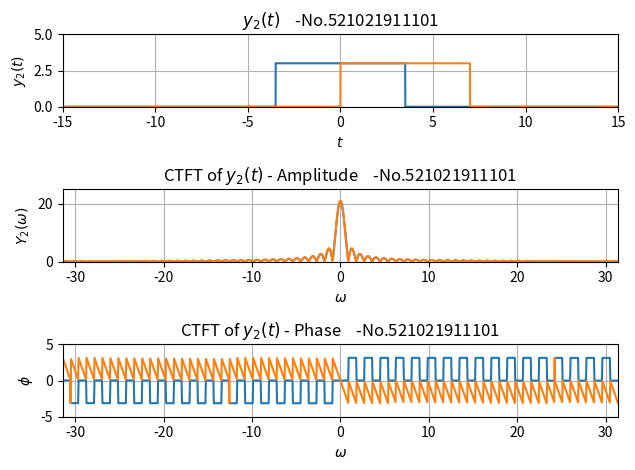

Here is the Python script that generated this plot:
"""
Exercise 5
"""
import numpy as np
import matplotlib.pyplot as plt
from scipy.fft import fft, fftfreq

studentId = "    -No.521021911101"

PI = np.pi
D = 7
H = 3
dt = 0.001
dw = 0.05
time = np.arange(-15, 15, dt)
omega = np.arange(-10 * PI, 10 * PI, dw)

L = int(30 / dt)
N = int(20 * PI / dw)


def y(t):
    return H * np.less_equal(-D / 2, t) * np.less_equal(t, D / 2)


def CTFT(y, t, w):
    dY = y * np.exp(-1j * w * t) * dt
    return dY.sum()


# time zone
plt.subplot(311)
yt = y(time)
plt.plot(time, yt)
plt.grid(True)
plt.axis([-15, 15, 0, 5])
plt.title("$y(t)$" + studentId)
plt.xlabel("$t$")
plt.ylabel("$y(t)$")


# freq zone
yw = np.array([CTFT(yt, time, w) for w in omega])
plt.subplot(312)
# yf = fft(yt)
# xf = fftfreq(L, dt)
# plt.plot(xf, yf)
plt.plot(omega, np.abs(yw))
plt.axis([-10 * PI, 10 * PI, 0, 25])
plt.title("CTFT of $y(t)$ - Amplitude" + studentId)
plt.xlabel("$\omega$")
plt.ylabel("$Y(\omega)$")
plt.grid(True)

plt.subplot(313)
plt.plot(omega, np.angle(yw))
plt.axis([-10 * PI, 10 * PI, -5, 5])
plt.title("CTFT of $y(t)$ - Phase" + studentId)
plt.xlabel("$\omega$")
plt.ylabel("$\phi$")
plt.grid(True)

tmp = yt**2 * dt
E_time_dom = tmp.sum()
tmp = np.abs(yw) ** 2 * dw
E_freq_dom = tmp.sum() / 2 / PI

print("E in time domain = ", E_time_dom)
print("E in freq domain = ", E_freq_dom)

plt.tight_layout()
plt.show()


# y2
y2t = y(time - D / 2)

plt.subplot(311)
plt.plot(time, y2t)
plt.axis([-15, 15, 0, 5])
plt.title("$y_2(t)$" + studentId)
plt.xlabel("$t$")
plt.ylabel("$y_2(t)$")
plt.grid(True)


y2w = np.array([CTFT(y2t, time, w) for w in omega])
plt.subplot(312)
plt.plot(omega, np.abs(y2w))
plt.axis([-10 * PI, 10 * PI, 0, 25])
plt.title("CTFT of $y_2(t)$ - Amplitude" + studentId)
plt.xlabel("$\omega$")
plt.ylabel("$Y_2(\omega)$")
plt.grid(True)

plt.subplot(313)
plt.plot(omega, np.angle(y2w))
plt.axis([-10 * PI, 10 * PI, -5, 5])
plt.title("CTFT of $y_2(t)$ - Phase" + studentId)
plt.xlabel("$\omega$")
plt.ylabel("$\phi$")
plt.grid(True)


plt.show()
